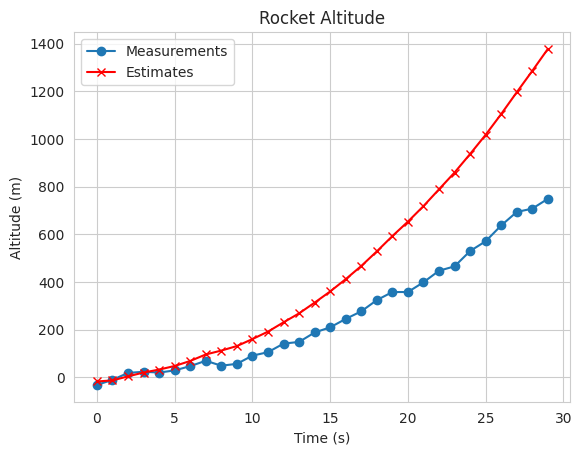

Write the Python code that produced this figure.
'''
Created on Jun. 18, 2021

[redacted]
@title: Multidimensional Kalman Filter
@url: https://www.kalmanfilter.net/multiSummary.html
@url: https://www.kalmanfilter.net/multiExamples.html
'''

'''
KalMan Filter Multidemensional Matrix Equations
-------------------------------------------------
Python-ML/time_series/pykalman/KalmanFilterMultiDiagram.png

K - Kalman Gain
P - Estim_Uncertainty
H - observation matrix
F - transition matrix
u - input variable
G - control matrix
Q - process noise uncertainity covariance matrix
R - measure uncertainity covariance matrix
w - process noise vector
v - meaurement noise vector
x - true system state (usually not available)
c - estimated system state
v - random noice vector
z - measurement vector

1. State Update/Filtering Equestion
H - observation matrix
X_estim(n,n) = X_estim(n,n-1) + K(Z_measure(n) - H * X_estim(n,n-1))

2. Kalman Gain (K)/Weight Equation
           Estim_Uncertainty(n,n-1) * transpose(H)
K = ---------------------------------------------------
      H * Estim_Uncertainty(n,n-1) * transpose(H) + Rn
      
3. Estimate uncertainty Update
Estim_Uncertainty(n,n) = (1 - K * H) * Estim_Uncertainty(n,n-1) * transpose(1 - K * H) + K * R * transpose(K)

4. State Extraplation/Prediction/Transition
X_estim(n+1,n) = F * X_estim(n,n-1) + G * u(n)

5. Uncertainity Extraplation
Estim_Uncertainty(n+1,n) = F * Estim_Uncertainty(n,n) * transpose(F) + Q


Auxiliary Equations
-------------------
Measurement Equation
z(n) = H * x(n) + v(n)

E(x) = μx = expectation of the random variable x - means of the random variable

Measurement covariance Equation
R(n) = E(v(n) * transpose(v(n)))

Process covarinance Equation
Q(n) = E(w(n) * transpose(w(n)))

Estimate uncertainity covariance Equation
P(n) = E(e(n) * transpose(e(n))) = E((x(n) - c(n,n-1)) * transpose(x(n) - c(n-n-1)))

'''

import numpy as np
import seaborn as sb
import matplotlib.pyplot as plt

sb.set_style('whitegrid')

'''
Problem #2 - ROCKET ALTITUDE ESTIMATION
In this example, we will estimate the altitude of the rocket. The rocket is equipped 
with an onboard altimeter that provides altitude measurements. In addition to 
altimeter, the rocket is equipped with accelerometer that measures the rocket 
acceleration.

The accelerometer serves as a control input to Kalman Filter.

We assume a constant acceleration dynamics.

Accelerometers doesn't sense gravity, thus we need to reduce gravitational acceleration 
constant g from each accelerometer measurement.

For instance, an accelerometer at resting on a table would measure 1g upwards, while 
accelerometers in free fall will measure zero.

The accelerometer measurement is at time step 1g is:
    x3 - actual acceleration of the object (the second derivative of the object position)
    g  - gravitational acceleration constant; g = -9.8 m/s^2
    e  - an accelerometer measurement error
    
    a(n) = x3 - g + e
        
Thus, the state extrapolation equation can be simplified to:
    u(n) - control variable
    w(n) - process noise
    F    - state transition matrix
    G    - control matrix
    
    X_estim(n+1,n) = F * X_estim(n,n) + G * u(n) + w(n)
    
In this example, we have a control variable u, which is based on the accelerometer 
measurement.

The system state x(n) is defined by:
    x1(n)  - rocket altitude at time n
    x2(n)  - rocket velocity at time n

    x(n) = x1(n)
           x2(n)

We can express the state extrapolation equation as following:
    
    X_estim(n+1,n)  =   F    *   X_estim(n,n)  +      G       *     u(n)
    ----------------------------------------------------------------------- 
    X1_estim(n+1,n) = 1  Δt  *  X1_estim(n,n)  +  0.5 * Δt^2  *  (a(n) + g)
    X2_estim(n+1,n)   0   1     X2_estim(n,n)         Δt
    
In the above equation:

    F = 1  Δt
        0   1
        
    G = 0.5Δt^2
           Δt
           
    u(n) = ( a(n) + g )
    

The covariance extraploation equation:
    F - state transition matrix
    Q - process noise matrix
    P(n+1:n) = F * P(n:n) * transpose(T) + Q

The estimate uncertinity in a matrix form is:

    P = p11  p12
        p21  p22 
        
The main diagonal of the matrix are the variances of the estimation:
    p11 is the variance of the altitude estimation
    p22 is the variance of the velocity estimation
    p12,p21 are the off-diagonal entries are covariances
    

The process noise matrix

We will assume the discrete noise model - the noise is different at each time period, 
but it is constant between time periods.

The process noise matrix for the constant acceleration model looks as following:

    Q = q11  q12
        q21  q22
        
We've already derived the Q matrix for the constant acceleration motion model. 
https://www.kalmanfilter.net/covextrap.html#withQ
https://www.kalmanfilter.net/background2.html#exp

The Q matrix for our example is: 

    Δt - time between successive measurements
    e^2 - random variance in accelerometer measurement

    Q = 0.25 * Δt^4  0.5 * Δt^3    *    e^2
         0.5 * Δt^3        Δt^2
         
In our pervious example, we used system's random variance in acceleration σ^2 as a 
multiplier of the process noise matrix. But here, we have accelerometer that measures 
the system random acceleration. Accelerometer error v is much lower than system's 
random acceleration, therefore we use ϵ2 as a multiplier of the process noise matrix.

It makes our estimation uncertainty much lower!

Now we can write down the covariance extrapolation equation for our example:    

    P(n+1:n)                  =   F    *         P(n:n)          * transpose(F) +                     Q
    -------------------------------------------------------------------------------------------------------------------
    p(1:1,n+1:n) p(1:2,n+1:n) = 1  Δt  *  p(1:1,n:n) p(1:2,n:n)  *  1  0        +  0.25 * Δt^4  0.5 * Δt^3    *    e^2
    p(2:1,n+1:n) p(2:2,n+1:n)   0   1     p(2:1,n:n) p(2:2,n:n)    Δt  1            0.5 * Δt^3        Δt^2



The measurement equation

    z(n) - measurement vector
    x(n) - true system state(hidden state)
    v(n) - random noise vector
    H    - observation matrix
    
    z(n) = H * x(n) + v(n)
    
    The measurement provides us only altitude of the rocket:
    
    z(n) = H * x(n)
    
    [x(n), mesaured] = H * x1(n)
                           x2(n)
                           
                           
The measurement uncertainty

    The measurement covariance matrix is:
    R(n) = [ σ(m)^2 ]
    
    The subscript m is for meausrement uncertainty
    For the sake of the example simplicity, we will assume a constant measurement
    uncertainty:
    R(1) = R(2)...R(n-1) = R(n) = R
    

The Kulman Gain
    K(n) - Kalman Gain
    H    - observation matrix
    R(n) - measurement uncertainty
    
                    P(n:n-1) * transpose(H) 
    K(n) = ------------------------------------------
             H * P(n:n-1) * transpose(H) + R(n) 
             
             
    K(1:1,n) = p(x1:x1,n:n-1) p(x1:x2,n:n-1)  *  1  * | 1  0  *  p(x1:x1,n:n-1) p(x1:x2,n:n-1) *  1  +  σ(m)^2 |^(-1)
    K(2:1,n)   p(x2:x1,n:n-1) p(x2:x2,n:n-1)     0    |          p(x2:x1,n:n-1) p(x2:x2,n:n-1)    0            |


The state update equation
    K(n)  - Kalman Gain
    z(n)  - measurement
    H     - observation matrix
    
    X_estim(n:n) = X_estim(n:n-1) + K(n) * ( z(n) - H * X_estim(n:n-1) )
    
    
The covariance update equation
    P(n:n) = (I - K(n) * H) * P(n:n-1) * transpose(I - K(n) * H) + K(n) * R(n) * transpose(K(n))



=====================================================================================
Let us assume a rocket boosting vertically with constant acceleration. The rocker 
equipped with altimeter that provides altitude measurements and accelerometer that 
serves as a control input.

The measurements period: Δt = 0.25s
The rocket acceleration: x2 = 30ms^2
The altimeter measurement error standard deviation: σ(m) = 20m
The accelerometer measurement error standard deviation: e = 0.1ms^2

The state transition matrix F would be:

        F = 1 Δt = 1 0.25
            0  1   0    1
            
The control matrix G would be:

        G = 0.5 * Δt^2  =  0.0313
                  Δt         0.25
                  
The proces noiose matrix Q would be:

        Q = 0.25 * Δt^4   0.5 * Δt^3  * σ(a)^2 = 0.25 * (0.25)^4  0.5 * (0.25)^3  *  (0.1)^2
             0.5 * Δt^2         Δt^2              0.5 * (0.25)^3          0.25^2    
             
The measurement uncertainty R would be:

        R(n) = R = [ σ(m)^2 ] = 400

'''
np.set_printoptions(formatter={"float_kind": lambda x: "%0.4f" % x})

z_alt = np.array([ -32.4, -11.1, 18, 22.9, 19.5, 28.5, 46.5, 68.9, 48.2, 56.1, 90.5, 104.9,
          140.9, 148, 187.6, 209.2, 244.6, 276.4, 323.5, 357.3, 357.4, 398.3, 446.7,
          465.1, 529.4, 570.4, 636.8, 693.3, 707.3, 748.5 ]).reshape(-1, 1)
z_accl = np.array([ 39.72, 40.02, 39.97, 39.81, 39.75, 39.6, 39.77, 39.83, 39.73, 39.87, 
          39.81, 39.92, 39.78, 39.98, 39.76, 39.86, 39.61, 39.86, 39.74, 39.87, 
          39.63, 39.67, 39.96, 39.8, 39.89, 39.85, 39.9, 39.81, 39.81, 39.68 ]).reshape(-1, 1)


F = np.array([ [ 1, 0.25 ], 
               [ 0,    1 ] ])
G = np.array([ 0.0313, 0.25 ])
Q = np.array([ [ 0.25 * (0.25)**4, 0.5 * (0.25)**3 ], 
               [  0.5 * (0.25)**3,         0.25**2 ] ]) * 0.1**2
P = np.array( [ [ 500,   0 ],
                [   0, 500 ] ])

H = np.array([ 1, 0 ] )
I = np.identity(2)
R =  400 

'''
initialization
===================================
We don't know the rocket location; we will set initial position and velocity to 0.
'''

x0 = np.array([0, 0])

'''
We also don't know what the rocket acceleration is, however we can assume that 
acceleration is greater than zero, let's assume:
'''
g = 9.8
u0 = g

'''
Since our initial state vector is a guess, we will set very high estimate uncertainty. 
High estimate uncertainty resulting high Kalman Gain giving a high weight for 
measurement.
'''
P0 = np.array([ [ 500,   0 ], 
                [   0, 500 ] ])

'''
Prediction
Now, we can predict the next state based on the initialization values.
'''
estims = [ np.matmul(F, x0) + G * u0 ]
estims_uncertainty = [ np.matmul(np.matmul(F, P0), np.transpose(F)) + Q ]

for rnd in range(0, len(z_alt)):
    # state update
    K = np.matmul(estims_uncertainty[-1], np.matrix.transpose(H)) /  \
            (
                np.matmul(
                    np.matmul(H, estims_uncertainty[-1]),
                    np.matrix.transpose(H)
                    ) + R
            )
   
    next_estims = estims[-1] + K * (z_alt[rnd] - (H * estims[-1]))  
   
    next_estims_uncertainty = np.matmul(
                                np.matmul(
                                    (I - K.reshape(-1, 1) * H),
                                    estims_uncertainty[-1]
                                    ),
                                np.transpose(I - K.reshape(-1, 1) * H)
                                ) + K.reshape(-1, 1) * R * K
                                
    # predict
    estims.append( 
            np.matmul(F, next_estims) + G * (z_accl[rnd] - 9.8) 
        )  
    
    estims_uncertainty.append(
            np.matmul(np.matmul(F, next_estims_uncertainty), np.transpose(F)) + Q
        )
    
estims = estims[1:]
estims_uncertainty = estims_uncertainty[1:]

estims_x = [ x[0] for x in estims ]

z_x = range(0, len(z_alt))
plt.plot(z_x, z_alt, marker='o')
plt.plot(z_x, estims_x, marker='x', color='r')
plt.title('Rocket Altitude')
plt.legend(['Measurements', 'Estimates'])

plt.xlabel('Time (s)')
plt.ylabel('Altitude (m)')
plt.show()  
    